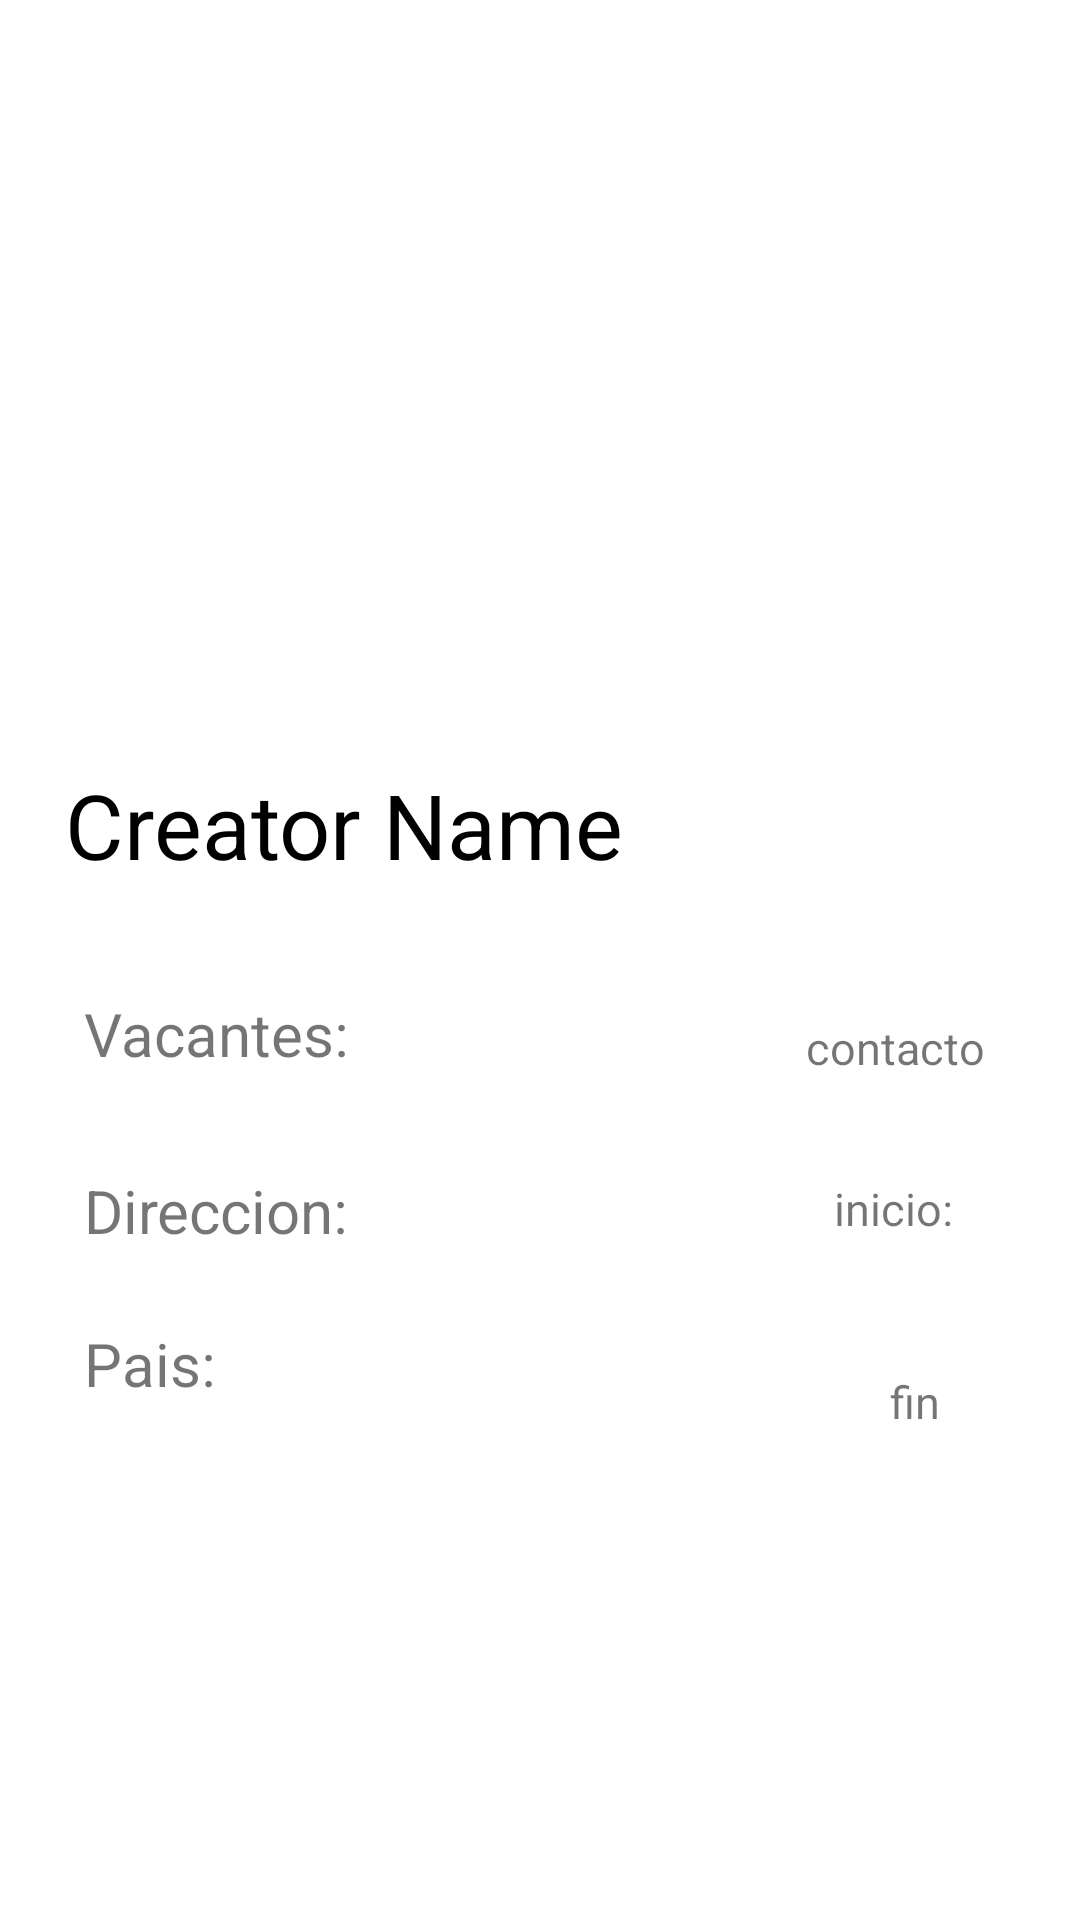

The Android layout XML behind this screen, and the referenced resources:
<!-- AndroidManifest.xml: application theme Theme.AplicacionMovilidadAcademica3 -->
<!-- res/layout/convenio_detalle.xml -->
<?xml version="1.0" encoding="utf-8"?>
<androidx.constraintlayout.widget.ConstraintLayout xmlns:android="http://schemas.android.com/apk/res/android"
    xmlns:app="http://schemas.android.com/apk/res-auto"
    xmlns:tools="http://schemas.android.com/tools"
    android:layout_width="match_parent"
    android:layout_height="match_parent"
    android:orientation="vertical"
    >

    <ImageView
        android:id="@+id/image_detalle_vac"
        android:layout_width="match_parent"
        android:layout_height="300dp"
        android:src="@mipmap/ic_launcher"
        app:layout_constraintBottom_toTopOf="@+id/tv_fechaini"
        app:layout_constraintEnd_toEndOf="parent"
        app:layout_constraintTop_toTopOf="parent" />

    <TextView
        android:id="@+id/tv_fechaini"
        android:layout_width="wrap_content"
        android:layout_height="wrap_content"
        android:layout_marginBottom="36dp"
        android:text="Creator Name"
        android:textColor="@android:color/black"
        android:textSize="30sp"
        app:layout_constraintBottom_toTopOf="@+id/textView2"
        app:layout_constraintEnd_toEndOf="parent"
        app:layout_constraintHorizontal_bias="0.124"
        app:layout_constraintStart_toStartOf="parent" />

    <TextView
        android:id="@+id/textView2"
        android:layout_width="212dp"
        android:layout_height="47dp"
        android:layout_marginStart="28dp"
        android:layout_marginBottom="12dp"
        android:text="Vacantes:"
        android:textSize="20sp"
        app:layout_constraintBottom_toTopOf="@+id/textView3"
        app:layout_constraintStart_toStartOf="parent" />

    <TextView
        android:id="@+id/tv_contacto"
        android:layout_width="wrap_content"
        android:layout_height="wrap_content"
        android:layout_marginTop="44dp"
        android:layout_marginEnd="28dp"
        android:text="contacto "
        android:textSize="15sp"
        app:layout_constraintEnd_toEndOf="parent"
        app:layout_constraintTop_toBottomOf="@+id/tv_fechaini" />

    <TextView
        android:id="@+id/tv_detalle_uni"
        android:layout_width="wrap_content"
        android:layout_height="wrap_content"
        android:layout_marginEnd="36dp"
        android:layout_marginBottom="44dp"
        android:text="inicio: "
        android:textSize="15sp"
        app:layout_constraintBottom_toTopOf="@+id/tv_fechafin"
        app:layout_constraintEnd_toEndOf="parent"
        app:layout_constraintHorizontal_bias="0.935"
        app:layout_constraintStart_toEndOf="@+id/textView2" />

    <TextView
        android:id="@+id/tv_fechafin"
        android:layout_width="wrap_content"
        android:layout_height="wrap_content"
        android:layout_marginEnd="36dp"

        android:text="fin  "
        android:textSize="15sp"
        app:layout_constraintBottom_toBottomOf="parent"
        app:layout_constraintEnd_toEndOf="parent"
        app:layout_constraintHorizontal_bias="0.945"
        app:layout_constraintStart_toEndOf="@+id/textView4"
        app:layout_constraintTop_toBottomOf="@+id/tv_contacto"
        app:layout_constraintVertical_bias="0.375" />

    <TextView
        android:id="@+id/textView4"
        android:layout_width="212dp"
        android:layout_height="47dp"
        android:layout_marginStart="28dp"

        android:layout_marginBottom="152dp"
        android:text="Pais:"
        android:textSize="20sp"
        app:layout_constraintBottom_toBottomOf="parent"
        app:layout_constraintStart_toStartOf="parent" />

    <TextView
        android:id="@+id/textView3"
        android:layout_width="212dp"
        android:layout_height="47dp"
        android:layout_marginStart="28dp"
        android:layout_marginBottom="4dp"
        android:text="Direccion:"
        android:textSize="20sp"
        app:layout_constraintBottom_toTopOf="@+id/textView4"
        app:layout_constraintStart_toStartOf="parent" />


</androidx.constraintlayout.widget.ConstraintLayout>
<!-- resources referenced by this layout -->
<resources>
  <style name="Theme.AplicacionMovilidadAcademica3" parent="Theme.MaterialComponents.DayNight.NoActionBar">
          
          <item name="colorPrimary">@color/purple_500</item>
          <item name="colorPrimaryVariant">@color/purple_700</item>
          <item name="colorOnPrimary">@color/white</item>
          
          <item name="colorSecondary">@color/teal_200</item>
          <item name="colorSecondaryVariant">@color/teal_700</item>
          <item name="colorOnSecondary">@color/black</item>
          
          <item name="android:statusBarColor" tools:targetApi="l">?attr/colorPrimaryVariant</item>
          
      </style>
  <color name="purple_500">#FF6200EE</color>
  <color name="purple_700">#FF3700B3</color>
  <color name="white">#FFFFFFFF</color>
  <color name="teal_200">#FF03DAC5</color>
  <color name="teal_700">#FF018786</color>
  <color name="black">#FF000000</color>
</resources>
